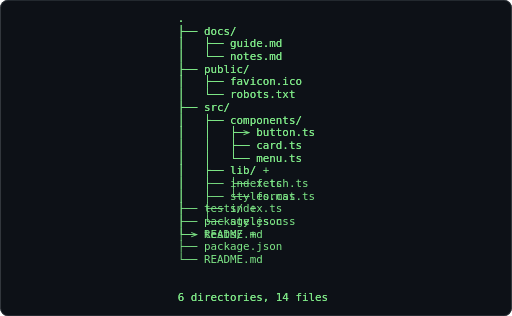
t = 0.00 s
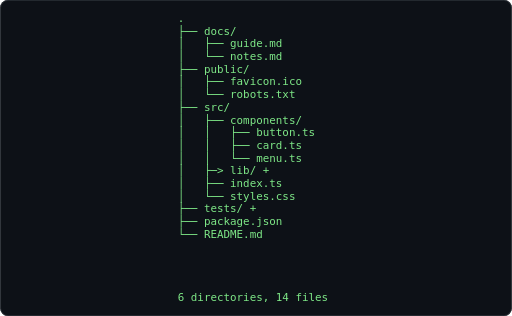
t = 0.62 s
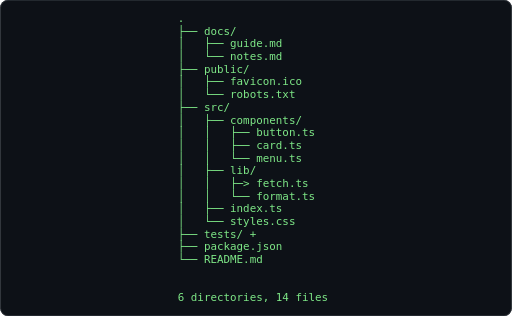
t = 1.24 s
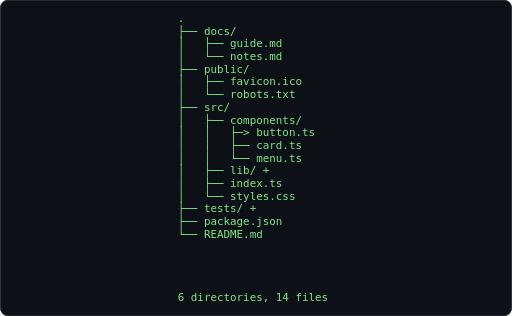
t = 1.86 s
t = 2.48 s: frame unchanged from t = 0.62 s, image omitted
t = 3.10 s: frame unchanged from t = 1.24 s, image omitted

The animated SVG that drew these frames (rendered in a browser with its animation timeline set to each time). Animation: 1 CSS @keyframes rule; one cycle of 3.72 s, repeats indefinitely.

<svg xmlns="http://www.w3.org/2000/svg" width="680" height="420" viewBox="0 0 680 420" role="img" aria-label="Terminal playing an ASCII animation of file-tree">
<style>.f{opacity:0;animation:blink 1.860s steps(1,end) infinite}.f:first-of-type{opacity:1}@keyframes blink{0%{opacity:1}4.167%{opacity:0}100%{opacity:0}}@media (prefers-reduced-motion: reduce){.f{animation:none}.f:first-of-type{opacity:1}}text{font-family:ui-monospace,SFMono-Regular,'DejaVu Sans Mono',Menlo,Consolas,monospace;font-size:12px;white-space:pre}</style>
<rect width="680" height="420" rx="10" fill="#0d1117"/>
<rect x="0.5" y="0.5" width="679" height="419" rx="10" fill="none" stroke="#30363d"/>
<g transform="translate(183.84 16.00) scale(1.2050)">
<g class="f" style="animation-delay:-1.8605s">
<text x="0" y="11" fill="#7ee787" xml:space="preserve">
<tspan x="0" dy="0">      .                             </tspan>
<tspan x="0" dy="14">      ├── docs/                     </tspan>
<tspan x="0" dy="14">      │   ├── guide.md              </tspan>
<tspan x="0" dy="14">      │   └── notes.md              </tspan>
<tspan x="0" dy="14">      ├── public/                   </tspan>
<tspan x="0" dy="14">      │   ├── favicon.ico           </tspan>
<tspan x="0" dy="14">      │   └── robots.txt            </tspan>
<tspan x="0" dy="14">      ├── src/                      </tspan>
<tspan x="0" dy="14">      │   ├── components/           </tspan>
<tspan x="0" dy="14">      │   │   ├─&gt; button.ts         </tspan>
<tspan x="0" dy="14">      │   │   ├── card.ts           </tspan>
<tspan x="0" dy="14">      │   │   └── menu.ts           </tspan>
<tspan x="0" dy="14">      │   ├── lib/ +                </tspan>
<tspan x="0" dy="14">      │   ├── index.ts              </tspan>
<tspan x="0" dy="14">      │   └── styles.css            </tspan>
<tspan x="0" dy="14">      ├── tests/ +                  </tspan>
<tspan x="0" dy="14">      ├── package.json              </tspan>
<tspan x="0" dy="14">      └── README.md                 </tspan>
<tspan x="0" dy="14">                                    </tspan>
<tspan x="0" dy="14">                                    </tspan>
<tspan x="0" dy="14">                                    </tspan>
<tspan x="0" dy="14">                                    </tspan>
<tspan x="0" dy="14">      6 directories, 14 files       </tspan>
</text></g>
<g class="f" style="animation-delay:-1.7829s">
<text x="0" y="11" fill="#7ee787" xml:space="preserve">
<tspan x="0" dy="0">      .                             </tspan>
<tspan x="0" dy="14">      ├── docs/                     </tspan>
<tspan x="0" dy="14">      │   ├── guide.md              </tspan>
<tspan x="0" dy="14">      │   └── notes.md              </tspan>
<tspan x="0" dy="14">      ├── public/                   </tspan>
<tspan x="0" dy="14">      │   ├── favicon.ico           </tspan>
<tspan x="0" dy="14">      │   └── robots.txt            </tspan>
<tspan x="0" dy="14">      ├── src/                      </tspan>
<tspan x="0" dy="14">      │   ├── components/           </tspan>
<tspan x="0" dy="14">      │   │   ├─&gt; button.ts         </tspan>
<tspan x="0" dy="14">      │   │   ├── card.ts           </tspan>
<tspan x="0" dy="14">      │   │   └── menu.ts           </tspan>
<tspan x="0" dy="14">      │   ├── lib/ +                </tspan>
<tspan x="0" dy="14">      │   ├── index.ts              </tspan>
<tspan x="0" dy="14">      │   └── styles.css            </tspan>
<tspan x="0" dy="14">      ├── tests/ +                  </tspan>
<tspan x="0" dy="14">      ├── package.json              </tspan>
<tspan x="0" dy="14">      └── README.md                 </tspan>
<tspan x="0" dy="14">                                    </tspan>
<tspan x="0" dy="14">                                    </tspan>
<tspan x="0" dy="14">                                    </tspan>
<tspan x="0" dy="14">                                    </tspan>
<tspan x="0" dy="14">      6 directories, 14 files       </tspan>
</text></g>
<g class="f" style="animation-delay:-1.7054s">
<text x="0" y="11" fill="#7ee787" xml:space="preserve">
<tspan x="0" dy="0">      .                             </tspan>
<tspan x="0" dy="14">      ├── docs/                     </tspan>
<tspan x="0" dy="14">      │   ├── guide.md              </tspan>
<tspan x="0" dy="14">      │   └── notes.md              </tspan>
<tspan x="0" dy="14">      ├── public/                   </tspan>
<tspan x="0" dy="14">      │   ├── favicon.ico           </tspan>
<tspan x="0" dy="14">      │   └── robots.txt            </tspan>
<tspan x="0" dy="14">      ├── src/                      </tspan>
<tspan x="0" dy="14">      │   ├── components/           </tspan>
<tspan x="0" dy="14">      │   │   ├── button.ts         </tspan>
<tspan x="0" dy="14">      │   │   ├─&gt; card.ts           </tspan>
<tspan x="0" dy="14">      │   │   └── menu.ts           </tspan>
<tspan x="0" dy="14">      │   ├── lib/ +                </tspan>
<tspan x="0" dy="14">      │   ├── index.ts              </tspan>
<tspan x="0" dy="14">      │   └── styles.css            </tspan>
<tspan x="0" dy="14">      ├── tests/ +                  </tspan>
<tspan x="0" dy="14">      ├── package.json              </tspan>
<tspan x="0" dy="14">      └── README.md                 </tspan>
<tspan x="0" dy="14">                                    </tspan>
<tspan x="0" dy="14">                                    </tspan>
<tspan x="0" dy="14">                                    </tspan>
<tspan x="0" dy="14">                                    </tspan>
<tspan x="0" dy="14">      6 directories, 14 files       </tspan>
</text></g>
<g class="f" style="animation-delay:-1.6279s">
<text x="0" y="11" fill="#7ee787" xml:space="preserve">
<tspan x="0" dy="0">      .                             </tspan>
<tspan x="0" dy="14">      ├── docs/                     </tspan>
<tspan x="0" dy="14">      │   ├── guide.md              </tspan>
<tspan x="0" dy="14">      │   └── notes.md              </tspan>
<tspan x="0" dy="14">      ├── public/                   </tspan>
<tspan x="0" dy="14">      │   ├── favicon.ico           </tspan>
<tspan x="0" dy="14">      │   └── robots.txt            </tspan>
<tspan x="0" dy="14">      ├── src/                      </tspan>
<tspan x="0" dy="14">      │   ├── components/           </tspan>
<tspan x="0" dy="14">      │   │   ├── button.ts         </tspan>
<tspan x="0" dy="14">      │   │   ├─&gt; card.ts           </tspan>
<tspan x="0" dy="14">      │   │   └── menu.ts           </tspan>
<tspan x="0" dy="14">      │   ├── lib/ +                </tspan>
<tspan x="0" dy="14">      │   ├── index.ts              </tspan>
<tspan x="0" dy="14">      │   └── styles.css            </tspan>
<tspan x="0" dy="14">      ├── tests/ +                  </tspan>
<tspan x="0" dy="14">      ├── package.json              </tspan>
<tspan x="0" dy="14">      └── README.md                 </tspan>
<tspan x="0" dy="14">                                    </tspan>
<tspan x="0" dy="14">                                    </tspan>
<tspan x="0" dy="14">                                    </tspan>
<tspan x="0" dy="14">                                    </tspan>
<tspan x="0" dy="14">      6 directories, 14 files       </tspan>
</text></g>
<g class="f" style="animation-delay:-1.5504s">
<text x="0" y="11" fill="#7ee787" xml:space="preserve">
<tspan x="0" dy="0">      .                             </tspan>
<tspan x="0" dy="14">      ├── docs/                     </tspan>
<tspan x="0" dy="14">      │   ├── guide.md              </tspan>
<tspan x="0" dy="14">      │   └── notes.md              </tspan>
<tspan x="0" dy="14">      ├── public/                   </tspan>
<tspan x="0" dy="14">      │   ├── favicon.ico           </tspan>
<tspan x="0" dy="14">      │   └── robots.txt            </tspan>
<tspan x="0" dy="14">      ├── src/                      </tspan>
<tspan x="0" dy="14">      │   ├── components/           </tspan>
<tspan x="0" dy="14">      │   │   ├── button.ts         </tspan>
<tspan x="0" dy="14">      │   │   ├── card.ts           </tspan>
<tspan x="0" dy="14">      │   │   └─&gt; menu.ts           </tspan>
<tspan x="0" dy="14">      │   ├── lib/ +                </tspan>
<tspan x="0" dy="14">      │   ├── index.ts              </tspan>
<tspan x="0" dy="14">      │   └── styles.css            </tspan>
<tspan x="0" dy="14">      ├── tests/ +                  </tspan>
<tspan x="0" dy="14">      ├── package.json              </tspan>
<tspan x="0" dy="14">      └── README.md                 </tspan>
<tspan x="0" dy="14">                                    </tspan>
<tspan x="0" dy="14">                                    </tspan>
<tspan x="0" dy="14">                                    </tspan>
<tspan x="0" dy="14">                                    </tspan>
<tspan x="0" dy="14">      6 directories, 14 files       </tspan>
</text></g>
<g class="f" style="animation-delay:-1.4729s">
<text x="0" y="11" fill="#7ee787" xml:space="preserve">
<tspan x="0" dy="0">      .                             </tspan>
<tspan x="0" dy="14">      ├── docs/                     </tspan>
<tspan x="0" dy="14">      │   ├── guide.md              </tspan>
<tspan x="0" dy="14">      │   └── notes.md              </tspan>
<tspan x="0" dy="14">      ├── public/                   </tspan>
<tspan x="0" dy="14">      │   ├── favicon.ico           </tspan>
<tspan x="0" dy="14">      │   └── robots.txt            </tspan>
<tspan x="0" dy="14">      ├── src/                      </tspan>
<tspan x="0" dy="14">      │   ├── components/           </tspan>
<tspan x="0" dy="14">      │   │   ├── button.ts         </tspan>
<tspan x="0" dy="14">      │   │   ├── card.ts           </tspan>
<tspan x="0" dy="14">      │   │   └─&gt; menu.ts           </tspan>
<tspan x="0" dy="14">      │   ├── lib/ +                </tspan>
<tspan x="0" dy="14">      │   ├── index.ts              </tspan>
<tspan x="0" dy="14">      │   └── styles.css            </tspan>
<tspan x="0" dy="14">      ├── tests/ +                  </tspan>
<tspan x="0" dy="14">      ├── package.json              </tspan>
<tspan x="0" dy="14">      └── README.md                 </tspan>
<tspan x="0" dy="14">                                    </tspan>
<tspan x="0" dy="14">                                    </tspan>
<tspan x="0" dy="14">                                    </tspan>
<tspan x="0" dy="14">                                    </tspan>
<tspan x="0" dy="14">      6 directories, 14 files       </tspan>
</text></g>
<g class="f" style="animation-delay:-1.3953s">
<text x="0" y="11" fill="#7ee787" xml:space="preserve">
<tspan x="0" dy="0">      .                             </tspan>
<tspan x="0" dy="14">      ├── docs/                     </tspan>
<tspan x="0" dy="14">      │   ├── guide.md              </tspan>
<tspan x="0" dy="14">      │   └── notes.md              </tspan>
<tspan x="0" dy="14">      ├── public/                   </tspan>
<tspan x="0" dy="14">      │   ├── favicon.ico           </tspan>
<tspan x="0" dy="14">      │   └── robots.txt            </tspan>
<tspan x="0" dy="14">      ├── src/                      </tspan>
<tspan x="0" dy="14">      │   ├── components/           </tspan>
<tspan x="0" dy="14">      │   │   ├── button.ts         </tspan>
<tspan x="0" dy="14">      │   │   ├── card.ts           </tspan>
<tspan x="0" dy="14">      │   │   └── menu.ts           </tspan>
<tspan x="0" dy="14">      │   ├─&gt; lib/ +                </tspan>
<tspan x="0" dy="14">      │   ├── index.ts              </tspan>
<tspan x="0" dy="14">      │   └── styles.css            </tspan>
<tspan x="0" dy="14">      ├── tests/ +                  </tspan>
<tspan x="0" dy="14">      ├── package.json              </tspan>
<tspan x="0" dy="14">      └── README.md                 </tspan>
<tspan x="0" dy="14">                                    </tspan>
<tspan x="0" dy="14">                                    </tspan>
<tspan x="0" dy="14">                                    </tspan>
<tspan x="0" dy="14">                                    </tspan>
<tspan x="0" dy="14">      6 directories, 14 files       </tspan>
</text></g>
<g class="f" style="animation-delay:-1.3178s">
<text x="0" y="11" fill="#7ee787" xml:space="preserve">
<tspan x="0" dy="0">      .                             </tspan>
<tspan x="0" dy="14">      ├── docs/                     </tspan>
<tspan x="0" dy="14">      │   ├── guide.md              </tspan>
<tspan x="0" dy="14">      │   └── notes.md              </tspan>
<tspan x="0" dy="14">      ├── public/                   </tspan>
<tspan x="0" dy="14">      │   ├── favicon.ico           </tspan>
<tspan x="0" dy="14">      │   └── robots.txt            </tspan>
<tspan x="0" dy="14">      ├── src/                      </tspan>
<tspan x="0" dy="14">      │   ├── components/           </tspan>
<tspan x="0" dy="14">      │   │   ├── button.ts         </tspan>
<tspan x="0" dy="14">      │   │   ├── card.ts           </tspan>
<tspan x="0" dy="14">      │   │   └── menu.ts           </tspan>
<tspan x="0" dy="14">      │   ├─&gt; lib/ +                </tspan>
<tspan x="0" dy="14">      │   ├── index.ts              </tspan>
<tspan x="0" dy="14">      │   └── styles.css            </tspan>
<tspan x="0" dy="14">      ├── tests/ +                  </tspan>
<tspan x="0" dy="14">      ├── package.json              </tspan>
<tspan x="0" dy="14">      └── README.md                 </tspan>
<tspan x="0" dy="14">                                    </tspan>
<tspan x="0" dy="14">                                    </tspan>
<tspan x="0" dy="14">                                    </tspan>
<tspan x="0" dy="14">                                    </tspan>
<tspan x="0" dy="14">      6 directories, 14 files       </tspan>
</text></g>
<g class="f" style="animation-delay:-1.2403s">
<text x="0" y="11" fill="#7ee787" xml:space="preserve">
<tspan x="0" dy="0">      .                             </tspan>
<tspan x="0" dy="14">      ├── docs/                     </tspan>
<tspan x="0" dy="14">      │   ├── guide.md              </tspan>
<tspan x="0" dy="14">      │   └── notes.md              </tspan>
<tspan x="0" dy="14">      ├── public/                   </tspan>
<tspan x="0" dy="14">      │   ├── favicon.ico           </tspan>
<tspan x="0" dy="14">      │   └── robots.txt            </tspan>
<tspan x="0" dy="14">      ├── src/                      </tspan>
<tspan x="0" dy="14">      │   ├── components/           </tspan>
<tspan x="0" dy="14">      │   │   ├── button.ts         </tspan>
<tspan x="0" dy="14">      │   │   ├── card.ts           </tspan>
<tspan x="0" dy="14">      │   │   └── menu.ts           </tspan>
<tspan x="0" dy="14">      │   ├─&gt; lib/ +                </tspan>
<tspan x="0" dy="14">      │   ├── index.ts              </tspan>
<tspan x="0" dy="14">      │   └── styles.css            </tspan>
<tspan x="0" dy="14">      ├── tests/ +                  </tspan>
<tspan x="0" dy="14">      ├── package.json              </tspan>
<tspan x="0" dy="14">      └── README.md                 </tspan>
<tspan x="0" dy="14">                                    </tspan>
<tspan x="0" dy="14">                                    </tspan>
<tspan x="0" dy="14">                                    </tspan>
<tspan x="0" dy="14">                                    </tspan>
<tspan x="0" dy="14">      6 directories, 14 files       </tspan>
</text></g>
<g class="f" style="animation-delay:-1.1628s">
<text x="0" y="11" fill="#7ee787" xml:space="preserve">
<tspan x="0" dy="0">      .                             </tspan>
<tspan x="0" dy="14">      ├── docs/                     </tspan>
<tspan x="0" dy="14">      │   ├── guide.md              </tspan>
<tspan x="0" dy="14">      │   └── notes.md              </tspan>
<tspan x="0" dy="14">      ├── public/                   </tspan>
<tspan x="0" dy="14">      │   ├── favicon.ico           </tspan>
<tspan x="0" dy="14">      │   └── robots.txt            </tspan>
<tspan x="0" dy="14">      ├── src/                      </tspan>
<tspan x="0" dy="14">      │   ├── components/           </tspan>
<tspan x="0" dy="14">      │   │   ├── button.ts         </tspan>
<tspan x="0" dy="14">      │   │   ├── card.ts           </tspan>
<tspan x="0" dy="14">      │   │   └── menu.ts           </tspan>
<tspan x="0" dy="14">      │   ├─&gt; lib/ +                </tspan>
<tspan x="0" dy="14">      │   ├── index.ts              </tspan>
<tspan x="0" dy="14">      │   └── styles.css            </tspan>
<tspan x="0" dy="14">      ├── tests/ +                  </tspan>
<tspan x="0" dy="14">      ├── package.json              </tspan>
<tspan x="0" dy="14">      └── README.md                 </tspan>
<tspan x="0" dy="14">                                    </tspan>
<tspan x="0" dy="14">                                    </tspan>
<tspan x="0" dy="14">                                    </tspan>
<tspan x="0" dy="14">                                    </tspan>
<tspan x="0" dy="14">      6 directories, 14 files       </tspan>
</text></g>
<g class="f" style="animation-delay:-1.0853s">
<text x="0" y="11" fill="#7ee787" xml:space="preserve">
<tspan x="0" dy="0">      .                             </tspan>
<tspan x="0" dy="14">      ├── docs/                     </tspan>
<tspan x="0" dy="14">      │   ├── guide.md              </tspan>
<tspan x="0" dy="14">      │   └── notes.md              </tspan>
<tspan x="0" dy="14">      ├── public/                   </tspan>
<tspan x="0" dy="14">      │   ├── favicon.ico           </tspan>
<tspan x="0" dy="14">      │   └── robots.txt            </tspan>
<tspan x="0" dy="14">      ├── src/                      </tspan>
<tspan x="0" dy="14">      │   ├── components/           </tspan>
<tspan x="0" dy="14">      │   │   ├── button.ts         </tspan>
<tspan x="0" dy="14">      │   │   ├── card.ts           </tspan>
<tspan x="0" dy="14">      │   │   └── menu.ts           </tspan>
<tspan x="0" dy="14">      │   ├─&gt; lib/ +                </tspan>
<tspan x="0" dy="14">      │   ├── index.ts              </tspan>
<tspan x="0" dy="14">      │   └── styles.css            </tspan>
<tspan x="0" dy="14">      ├── tests/ +                  </tspan>
<tspan x="0" dy="14">      ├── package.json              </tspan>
<tspan x="0" dy="14">      └── README.md                 </tspan>
<tspan x="0" dy="14">                                    </tspan>
<tspan x="0" dy="14">                                    </tspan>
<tspan x="0" dy="14">                                    </tspan>
<tspan x="0" dy="14">                                    </tspan>
<tspan x="0" dy="14">      6 directories, 14 files       </tspan>
</text></g>
<g class="f" style="animation-delay:-1.0078s">
<text x="0" y="11" fill="#7ee787" xml:space="preserve">
<tspan x="0" dy="0">      .                             </tspan>
<tspan x="0" dy="14">      ├── docs/                     </tspan>
<tspan x="0" dy="14">      │   ├── guide.md              </tspan>
<tspan x="0" dy="14">      │   └── notes.md              </tspan>
<tspan x="0" dy="14">      ├── public/                   </tspan>
<tspan x="0" dy="14">      │   ├── favicon.ico           </tspan>
<tspan x="0" dy="14">      │   └── robots.txt            </tspan>
<tspan x="0" dy="14">      ├── src/                      </tspan>
<tspan x="0" dy="14">      │   ├── components/           </tspan>
<tspan x="0" dy="14">      │   │   ├── button.ts         </tspan>
<tspan x="0" dy="14">      │   │   ├── card.ts           </tspan>
<tspan x="0" dy="14">      │   │   └── menu.ts           </tspan>
<tspan x="0" dy="14">      │   ├─&gt; lib/ +                </tspan>
<tspan x="0" dy="14">      │   ├── index.ts              </tspan>
<tspan x="0" dy="14">      │   └── styles.css            </tspan>
<tspan x="0" dy="14">      ├── tests/ +                  </tspan>
<tspan x="0" dy="14">      ├── package.json              </tspan>
<tspan x="0" dy="14">      └── README.md                 </tspan>
<tspan x="0" dy="14">                                    </tspan>
<tspan x="0" dy="14">                                    </tspan>
<tspan x="0" dy="14">                                    </tspan>
<tspan x="0" dy="14">                                    </tspan>
<tspan x="0" dy="14">      6 directories, 14 files       </tspan>
</text></g>
<g class="f" style="animation-delay:-0.9302s">
<text x="0" y="11" fill="#7ee787" xml:space="preserve">
<tspan x="0" dy="0">      .                             </tspan>
<tspan x="0" dy="14">      ├── docs/                     </tspan>
<tspan x="0" dy="14">      │   ├── guide.md              </tspan>
<tspan x="0" dy="14">      │   └── notes.md              </tspan>
<tspan x="0" dy="14">      ├── public/                   </tspan>
<tspan x="0" dy="14">      │   ├── favicon.ico           </tspan>
<tspan x="0" dy="14">      │   └── robots.txt            </tspan>
<tspan x="0" dy="14">      ├── src/                      </tspan>
<tspan x="0" dy="14">      │   ├── components/           </tspan>
<tspan x="0" dy="14">      │   │   ├── button.ts         </tspan>
<tspan x="0" dy="14">      │   │   ├── card.ts           </tspan>
<tspan x="0" dy="14">      │   │   └── menu.ts           </tspan>
<tspan x="0" dy="14">      │   ├─&gt; lib/ +                </tspan>
<tspan x="0" dy="14">      │   ├── index.ts              </tspan>
<tspan x="0" dy="14">      │   └── styles.css            </tspan>
<tspan x="0" dy="14">      ├── tests/ +                  </tspan>
<tspan x="0" dy="14">      ├── package.json              </tspan>
<tspan x="0" dy="14">      └── README.md                 </tspan>
<tspan x="0" dy="14">                                    </tspan>
<tspan x="0" dy="14">                                    </tspan>
<tspan x="0" dy="14">                                    </tspan>
<tspan x="0" dy="14">                                    </tspan>
<tspan x="0" dy="14">      6 directories, 14 files       </tspan>
</text></g>
<g class="f" style="animation-delay:-0.8527s">
<text x="0" y="11" fill="#7ee787" xml:space="preserve">
<tspan x="0" dy="0">      .                             </tspan>
<tspan x="0" dy="14">      ├── docs/                     </tspan>
<tspan x="0" dy="14">      │   ├── guide.md              </tspan>
<tspan x="0" dy="14">      │   └── notes.md              </tspan>
<tspan x="0" dy="14">      ├── public/                   </tspan>
<tspan x="0" dy="14">      │   ├── favicon.ico           </tspan>
<tspan x="0" dy="14">      │   └── robots.txt            </tspan>
<tspan x="0" dy="14">      ├── src/                      </tspan>
<tspan x="0" dy="14">      │   ├── components/           </tspan>
<tspan x="0" dy="14">      │   │   ├── button.ts         </tspan>
<tspan x="0" dy="14">      │   │   ├── card.ts           </tspan>
<tspan x="0" dy="14">      │   │   └── menu.ts           </tspan>
<tspan x="0" dy="14">      │   ├─&gt; lib/                  </tspan>
<tspan x="0" dy="14">      │   │   ├── fetch.ts          </tspan>
<tspan x="0" dy="14">      │   ├── index.ts              </tspan>
<tspan x="0" dy="14">      │   └── styles.css            </tspan>
<tspan x="0" dy="14">      ├── tests/ +                  </tspan>
<tspan x="0" dy="14">      ├── package.json              </tspan>
<tspan x="0" dy="14">      └── README.md                 </tspan>
<tspan x="0" dy="14">                                    </tspan>
<tspan x="0" dy="14">                                    </tspan>
<tspan x="0" dy="14">                                    </tspan>
<tspan x="0" dy="14">      6 directories, 14 files       </tspan>
</text></g>
<g class="f" style="animation-delay:-0.7752s">
<text x="0" y="11" fill="#7ee787" xml:space="preserve">
<tspan x="0" dy="0">      .                             </tspan>
<tspan x="0" dy="14">      ├── docs/                     </tspan>
<tspan x="0" dy="14">      │   ├── guide.md              </tspan>
<tspan x="0" dy="14">      │   └── notes.md              </tspan>
<tspan x="0" dy="14">      ├── public/                   </tspan>
<tspan x="0" dy="14">      │   ├── favicon.ico           </tspan>
<tspan x="0" dy="14">      │   └── robots.txt            </tspan>
<tspan x="0" dy="14">      ├── src/                      </tspan>
<tspan x="0" dy="14">      │   ├── components/           </tspan>
<tspan x="0" dy="14">      │   │   ├── button.ts         </tspan>
<tspan x="0" dy="14">      │   │   ├── card.ts           </tspan>
<tspan x="0" dy="14">      │   │   └── menu.ts           </tspan>
<tspan x="0" dy="14">      │   ├─&gt; lib/                  </tspan>
<tspan x="0" dy="14">      │   │   ├── fetch.ts          </tspan>
<tspan x="0" dy="14">      │   │   └── format.ts         </tspan>
<tspan x="0" dy="14">      │   ├── index.ts              </tspan>
<tspan x="0" dy="14">      │   └── styles.css            </tspan>
<tspan x="0" dy="14">      ├── tests/ +                  </tspan>
<tspan x="0" dy="14">      ├── package.json              </tspan>
<tspan x="0" dy="14">      └── README.md                 </tspan>
<tspan x="0" dy="14">                                    </tspan>
<tspan x="0" dy="14">                                    </tspan>
<tspan x="0" dy="14">      6 directories, 14 files       </tspan>
</text></g>
<g class="f" style="animation-delay:-0.6977s">
<text x="0" y="11" fill="#7ee787" xml:space="preserve">
<tspan x="0" dy="0">      .                             </tspan>
<tspan x="0" dy="14">      ├── docs/                     </tspan>
<tspan x="0" dy="14">      │   ├── guide.md              </tspan>
<tspan x="0" dy="14">      │   └── notes.md              </tspan>
<tspan x="0" dy="14">      ├── public/                   </tspan>
<tspan x="0" dy="14">      │   ├── favicon.ico           </tspan>
<tspan x="0" dy="14">      │   └── robots.txt            </tspan>
<tspan x="0" dy="14">      ├── src/                      </tspan>
<tspan x="0" dy="14">      │   ├── components/           </tspan>
<tspan x="0" dy="14">      │   │   ├── button.ts         </tspan>
<tspan x="0" dy="14">      │   │   ├── card.ts           </tspan>
<tspan x="0" dy="14">      │   │   └── menu.ts           </tspan>
<tspan x="0" dy="14">      │   ├── lib/                  </tspan>
<tspan x="0" dy="14">      │   │   ├─&gt; fetch.ts          </tspan>
<tspan x="0" dy="14">      │   │   └── format.ts         </tspan>
<tspan x="0" dy="14">      │   ├── index.ts              </tspan>
<tspan x="0" dy="14">      │   └── styles.css            </tspan>
<tspan x="0" dy="14">      ├── tests/ +                  </tspan>
<tspan x="0" dy="14">      ├── package.json              </tspan>
<tspan x="0" dy="14">      └── README.md                 </tspan>
<tspan x="0" dy="14">                                    </tspan>
<tspan x="0" dy="14">                                    </tspan>
<tspan x="0" dy="14">      6 directories, 14 files       </tspan>
</text></g>
<g class="f" style="animation-delay:-0.6202s">
<text x="0" y="11" fill="#7ee787" xml:space="preserve">
<tspan x="0" dy="0">      .                             </tspan>
<tspan x="0" dy="14">      ├── docs/                     </tspan>
<tspan x="0" dy="14">      │   ├── guide.md              </tspan>
<tspan x="0" dy="14">      │   └── notes.md              </tspan>
<tspan x="0" dy="14">      ├── public/                   </tspan>
<tspan x="0" dy="14">      │   ├── favicon.ico           </tspan>
<tspan x="0" dy="14">      │   └── robots.txt            </tspan>
<tspan x="0" dy="14">      ├── src/                      </tspan>
<tspan x="0" dy="14">      │   ├── components/           </tspan>
<tspan x="0" dy="14">      │   │   ├── button.ts         </tspan>
<tspan x="0" dy="14">      │   │   ├── card.ts           </tspan>
<tspan x="0" dy="14">      │   │   └── menu.ts           </tspan>
<tspan x="0" dy="14">      │   ├── lib/                  </tspan>
<tspan x="0" dy="14">      │   │   ├─&gt; fetch.ts          </tspan>
<tspan x="0" dy="14">      │   │   └── format.ts         </tspan>
<tspan x="0" dy="14">      │   ├── index.ts              </tspan>
<tspan x="0" dy="14">      │   └── styles.css            </tspan>
<tspan x="0" dy="14">      ├── tests/ +                  </tspan>
<tspan x="0" dy="14">      ├── package.json              </tspan>
<tspan x="0" dy="14">      └── README.md                 </tspan>
<tspan x="0" dy="14">                                    </tspan>
<tspan x="0" dy="14">                                    </tspan>
<tspan x="0" dy="14">      6 directories, 14 files       </tspan>
</text></g>
<g class="f" style="animation-delay:-0.5426s">
<text x="0" y="11" fill="#7ee787" xml:space="preserve">
<tspan x="0" dy="0">      .                             </tspan>
<tspan x="0" dy="14">      ├── docs/                     </tspan>
<tspan x="0" dy="14">      │   ├── guide.md              </tspan>
<tspan x="0" dy="14">      │   └── notes.md              </tspan>
<tspan x="0" dy="14">      ├── public/                   </tspan>
<tspan x="0" dy="14">      │   ├── favicon.ico           </tspan>
<tspan x="0" dy="14">      │   └── robots.txt            </tspan>
<tspan x="0" dy="14">      ├── src/                      </tspan>
<tspan x="0" dy="14">      │   ├── components/           </tspan>
<tspan x="0" dy="14">      │   │   ├── button.ts         </tspan>
<tspan x="0" dy="14">      │   │   ├── card.ts           </tspan>
<tspan x="0" dy="14">      │   │   └── menu.ts           </tspan>
<tspan x="0" dy="14">      │   ├── lib/                  </tspan>
<tspan x="0" dy="14">      │   │   ├── fetch.ts          </tspan>
<tspan x="0" dy="14">      │   │   └─&gt; format.ts         </tspan>
<tspan x="0" dy="14">      │   ├── index.ts              </tspan>
<tspan x="0" dy="14">      │   └── styles.css            </tspan>
<tspan x="0" dy="14">      ├── tests/ +                  </tspan>
<tspan x="0" dy="14">      ├── package.json              </tspan>
<tspan x="0" dy="14">      └── README.md                 </tspan>
<tspan x="0" dy="14">                                    </tspan>
<tspan x="0" dy="14">                                    </tspan>
<tspan x="0" dy="14">      6 directories, 14 files       </tspan>
</text></g>
<g class="f" style="animation-delay:-0.4651s">
<text x="0" y="11" fill="#7ee787" xml:space="preserve">
<tspan x="0" dy="0">      .                             </tspan>
<tspan x="0" dy="14">      ├── docs/                     </tspan>
<tspan x="0" dy="14">      │   ├── guide.md              </tspan>
<tspan x="0" dy="14">      │   └── notes.md              </tspan>
<tspan x="0" dy="14">      ├── public/                   </tspan>
<tspan x="0" dy="14">      │   ├── favicon.ico           </tspan>
<tspan x="0" dy="14">      │   └── robots.txt            </tspan>
<tspan x="0" dy="14">      ├── src/                      </tspan>
<tspan x="0" dy="14">      │   ├── components/           </tspan>
<tspan x="0" dy="14">      │   │   ├── button.ts         </tspan>
<tspan x="0" dy="14">      │   │   ├── card.ts           </tspan>
<tspan x="0" dy="14">      │   │   └── menu.ts           </tspan>
<tspan x="0" dy="14">      │   ├── lib/                  </tspan>
<tspan x="0" dy="14">      │   │   ├── fetch.ts          </tspan>
<tspan x="0" dy="14">      │   │   └─&gt; format.ts         </tspan>
<tspan x="0" dy="14">      │   ├── index.ts              </tspan>
<tspan x="0" dy="14">      │   └── styles.css            </tspan>
<tspan x="0" dy="14">      ├── tests/ +                  </tspan>
<tspan x="0" dy="14">      ├── package.json              </tspan>
<tspan x="0" dy="14">      └── README.md                 </tspan>
<tspan x="0" dy="14">                                    </tspan>
<tspan x="0" dy="14">                                    </tspan>
<tspan x="0" dy="14">      6 directories, 14 files       </tspan>
</text></g>
<g class="f" style="animation-delay:-0.3876s">
<text x="0" y="11" fill="#7ee787" xml:space="preserve">
<tspan x="0" dy="0">      .                             </tspan>
<tspan x="0" dy="14">      ├── docs/                     </tspan>
<tspan x="0" dy="14">      │   ├── guide.md              </tspan>
<tspan x="0" dy="14">      │   └── notes.md              </tspan>
<tspan x="0" dy="14">      ├── public/                   </tspan>
<tspan x="0" dy="14">      │   ├── favicon.ico           </tspan>
<tspan x="0" dy="14">      │   └── robots.txt            </tspan>
<tspan x="0" dy="14">      ├── src/                      </tspan>
<tspan x="0" dy="14">      │   ├── components/           </tspan>
<tspan x="0" dy="14">      │   │   ├── button.ts         </tspan>
<tspan x="0" dy="14">      │   │   ├── card.ts           </tspan>
<tspan x="0" dy="14">      │   │   └── menu.ts           </tspan>
<tspan x="0" dy="14">      │   ├── lib/                  </tspan>
<tspan x="0" dy="14">      │   │   ├── fetch.ts          </tspan>
<tspan x="0" dy="14">      │   │   └── format.ts         </tspan>
<tspan x="0" dy="14">      │   ├─&gt; index.ts              </tspan>
<tspan x="0" dy="14">      │   └── styles.css            </tspan>
<tspan x="0" dy="14">      ├── tests/ +                  </tspan>
<tspan x="0" dy="14">      ├── package.json              </tspan>
<tspan x="0" dy="14">      └── README.md                 </tspan>
<tspan x="0" dy="14">                                    </tspan>
<tspan x="0" dy="14">                                    </tspan>
<tspan x="0" dy="14">      6 directories, 14 files       </tspan>
</text></g>
<g class="f" style="animation-delay:-0.3101s">
<text x="0" y="11" fill="#7ee787" xml:space="preserve">
<tspan x="0" dy="0">      .                             </tspan>
<tspan x="0" dy="14">      ├── docs/                     </tspan>
<tspan x="0" dy="14">      │   ├── guide.md              </tspan>
<tspan x="0" dy="14">      │   └── notes.md              </tspan>
<tspan x="0" dy="14">      ├── public/                   </tspan>
<tspan x="0" dy="14">      │   ├── favicon.ico           </tspan>
<tspan x="0" dy="14">      │   └── robots.txt            </tspan>
<tspan x="0" dy="14">      ├── src/                      </tspan>
<tspan x="0" dy="14">      │   ├── components/           </tspan>
<tspan x="0" dy="14">      │   │   ├── button.ts         </tspan>
<tspan x="0" dy="14">      │   │   ├── card.ts           </tspan>
<tspan x="0" dy="14">      │   │   └── menu.ts           </tspan>
<tspan x="0" dy="14">      │   ├── lib/                  </tspan>
<tspan x="0" dy="14">      │   │   ├── fetch.ts          </tspan>
<tspan x="0" dy="14">      │   │   └── format.ts         </tspan>
<tspan x="0" dy="14">      │   ├─&gt; index.ts              </tspan>
<tspan x="0" dy="14">      │   └── styles.css            </tspan>
<tspan x="0" dy="14">      ├── tests/ +                  </tspan>
<tspan x="0" dy="14">      ├── package.json              </tspan>
<tspan x="0" dy="14">      └── README.md                 </tspan>
<tspan x="0" dy="14">                                    </tspan>
<tspan x="0" dy="14">                                    </tspan>
<tspan x="0" dy="14">      6 directories, 14 files       </tspan>
</text></g>
<g class="f" style="animation-delay:-0.2326s">
<text x="0" y="11" fill="#7ee787" xml:space="preserve">
<tspan x="0" dy="0">      .                             </tspan>
<tspan x="0" dy="14">      ├── docs/                     </tspan>
<tspan x="0" dy="14">      │   ├── guide.md              </tspan>
<tspan x="0" dy="14">      │   └── notes.md              </tspan>
<tspan x="0" dy="14">      ├── public/                   </tspan>
<tspan x="0" dy="14">      │   ├── favicon.ico           </tspan>
<tspan x="0" dy="14">      │   └── robots.txt            </tspan>
<tspan x="0" dy="14">      ├── src/                      </tspan>
<tspan x="0" dy="14">      │   ├── components/           </tspan>
<tspan x="0" dy="14">      │   │   ├── button.ts         </tspan>
<tspan x="0" dy="14">      │   │   ├── card.ts           </tspan>
<tspan x="0" dy="14">      │   │   └── menu.ts           </tspan>
<tspan x="0" dy="14">      │   ├── lib/                  </tspan>
<tspan x="0" dy="14">      │   │   ├── fetch.ts          </tspan>
<tspan x="0" dy="14">      │   │   └── format.ts         </tspan>
<tspan x="0" dy="14">      │   ├── index.ts              </tspan>
<tspan x="0" dy="14">      │   └─&gt; styles.css            </tspan>
<tspan x="0" dy="14">      ├── tests/ +                  </tspan>
<tspan x="0" dy="14">      ├── package.json              </tspan>
<tspan x="0" dy="14">      └── README.md                 </tspan>
<tspan x="0" dy="14">                                    </tspan>
<tspan x="0" dy="14">                                    </tspan>
<tspan x="0" dy="14">      6 directories, 14 files       </tspan>
</text></g>
<g class="f" style="animation-delay:-0.1550s">
<text x="0" y="11" fill="#7ee787" xml:space="preserve">
<tspan x="0" dy="0">      .                             </tspan>
<tspan x="0" dy="14">      ├── docs/                     </tspan>
<tspan x="0" dy="14">      │   ├── guide.md              </tspan>
<tspan x="0" dy="14">      │   └── notes.md              </tspan>
<tspan x="0" dy="14">      ├── public/                   </tspan>
<tspan x="0" dy="14">      │   ├── favicon.ico           </tspan>
<tspan x="0" dy="14">      │   └── robots.txt            </tspan>
<tspan x="0" dy="14">      ├── src/                      </tspan>
<tspan x="0" dy="14">      │   ├── components/           </tspan>
<tspan x="0" dy="14">      │   │   ├── button.ts         </tspan>
<tspan x="0" dy="14">      │   │   ├── card.ts           </tspan>
<tspan x="0" dy="14">      │   │   └── menu.ts           </tspan>
<tspan x="0" dy="14">      │   ├── lib/                  </tspan>
<tspan x="0" dy="14">      │   │   ├── fetch.ts          </tspan>
<tspan x="0" dy="14">      │   │   └── format.ts         </tspan>
<tspan x="0" dy="14">      │   ├── index.ts              </tspan>
<tspan x="0" dy="14">      │   └─&gt; styles.css            </tspan>
<tspan x="0" dy="14">      ├── tests/ +                  </tspan>
<tspan x="0" dy="14">      ├── package.json              </tspan>
<tspan x="0" dy="14">      └── README.md                 </tspan>
<tspan x="0" dy="14">                                    </tspan>
<tspan x="0" dy="14">                                    </tspan>
<tspan x="0" dy="14">      6 directories, 14 files       </tspan>
</text></g>
<g class="f" style="animation-delay:-0.0775s">
<text x="0" y="11" fill="#7ee787" xml:space="preserve">
<tspan x="0" dy="0">      .                             </tspan>
<tspan x="0" dy="14">      ├── docs/                     </tspan>
<tspan x="0" dy="14">      │   ├── guide.md              </tspan>
<tspan x="0" dy="14">      │   └── notes.md              </tspan>
<tspan x="0" dy="14">      ├── public/                   </tspan>
<tspan x="0" dy="14">      │   ├── favicon.ico           </tspan>
<tspan x="0" dy="14">      │   └── robots.txt            </tspan>
<tspan x="0" dy="14">      ├── src/                      </tspan>
<tspan x="0" dy="14">      │   ├── components/           </tspan>
<tspan x="0" dy="14">      │   │   ├── button.ts         </tspan>
<tspan x="0" dy="14">      │   │   ├── card.ts           </tspan>
<tspan x="0" dy="14">      │   │   └── menu.ts           </tspan>
<tspan x="0" dy="14">      │   ├── lib/                  </tspan>
<tspan x="0" dy="14">      │   │   ├── fetch.ts          </tspan>
<tspan x="0" dy="14">      │   │   └── format.ts         </tspan>
<tspan x="0" dy="14">      │   ├── index.ts              </tspan>
<tspan x="0" dy="14">      │   └── styles.css            </tspan>
<tspan x="0" dy="14">      ├─&gt; tests/ +                  </tspan>
<tspan x="0" dy="14">      ├── package.json              </tspan>
<tspan x="0" dy="14">      └── README.md                 </tspan>
<tspan x="0" dy="14">                                    </tspan>
<tspan x="0" dy="14">                                    </tspan>
<tspan x="0" dy="14">      6 directories, 14 files       </tspan>
</text></g>
</g>
</svg>
